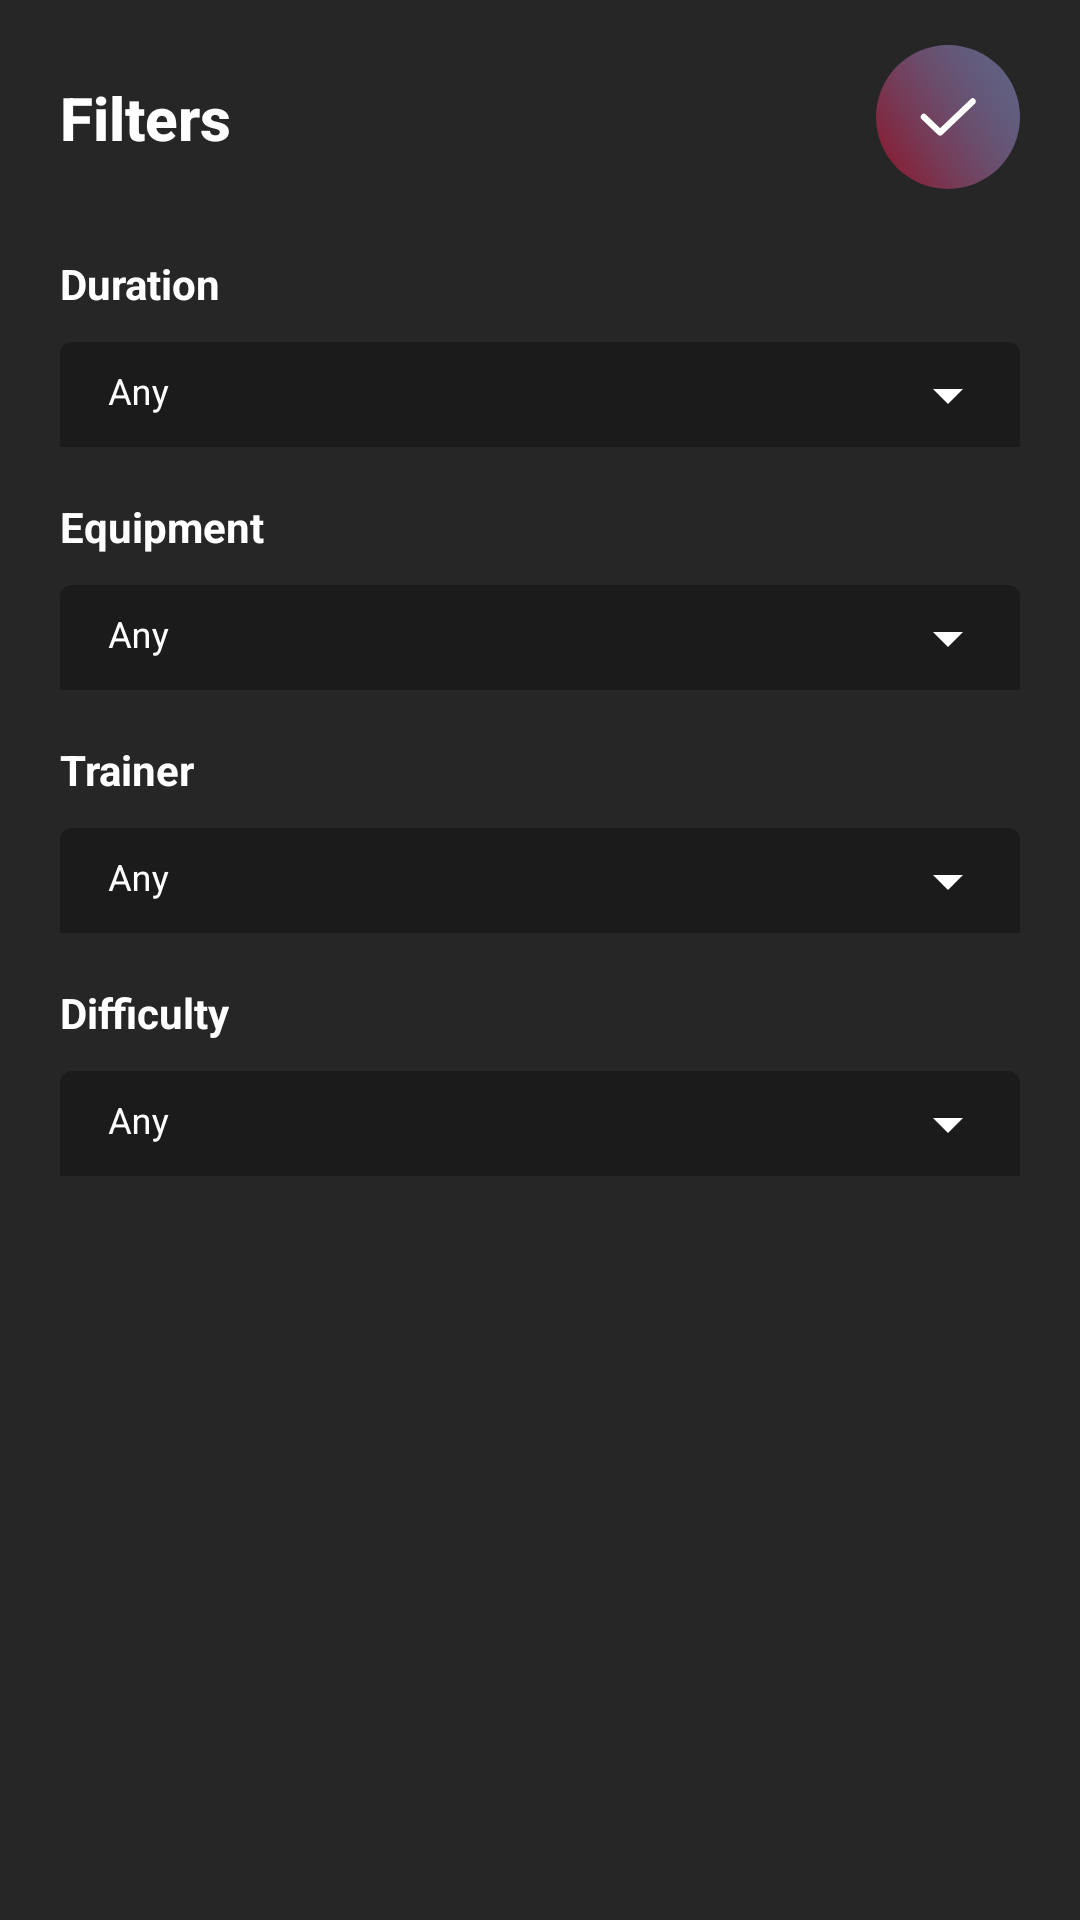

This screen was rendered from an Android layout file. Write that file and the resources it references.
<!-- AndroidManifest.xml: application theme Theme.TyroAssignment -->
<!-- res/layout/nav_layout.xml -->
<?xml version="1.0" encoding="utf-8"?>
<LinearLayout xmlns:android="http://schemas.android.com/apk/res/android"
    xmlns:app="http://schemas.android.com/apk/res-auto"
    android:layout_width="match_parent"
    android:layout_height="match_parent"
    android:background="#262626"
    android:orientation="vertical">

    <androidx.constraintlayout.widget.ConstraintLayout
        android:layout_width="match_parent"
        android:layout_height="wrap_content"
        android:paddingHorizontal="20dp"
        android:paddingVertical="15dp">

        <TextView
            android:id="@+id/textView"
            style="@style/TextAppearance.AppCompat.Widget.ActionBar.Title"
            android:layout_width="0dp"
            android:layout_height="match_parent"
            android:text="Filters"
            android:textColor="@color/white"
            android:textStyle="bold"
            app:layout_constraintBottom_toBottomOf="parent"
            app:layout_constraintEnd_toStartOf="@+id/filterCheck"
            app:layout_constraintStart_toStartOf="parent"
            app:layout_constraintTop_toTopOf="parent" />

        <ImageButton
            android:id="@+id/filterCheck"
            android:layout_width="48dp"
            android:layout_height="48dp"
            android:background="#00000000"
            android:contentDescription="Filter Check"
            android:src="@drawable/ic_filter_check_circle"
            app:layout_constraintBottom_toBottomOf="parent"
            app:layout_constraintEnd_toEndOf="parent"
            app:layout_constraintTop_toTopOf="parent" />

    </androidx.constraintlayout.widget.ConstraintLayout>

    <androidx.core.widget.NestedScrollView
        android:layout_width="match_parent"
        android:layout_height="wrap_content"
        android:overScrollMode="never">

        <LinearLayout
            android:layout_width="match_parent"
            android:layout_height="match_parent"
            android:orientation="vertical">

            <TextView
                android:layout_width="match_parent"
                android:layout_height="wrap_content"
                android:layout_marginTop="7dp"
                android:paddingHorizontal="20dp"
                android:text="Duration"
                android:textColor="@color/white"
                android:textSize="14sp"
                android:textStyle="bold" />

            <com.google.android.material.textfield.TextInputLayout
                android:id="@+id/duration_dropdown"
                style="@style/Widget.MaterialComponents.TextInputLayout.FilledBox.ExposedDropdownMenu"
                android:layout_width="match_parent"
                android:layout_height="35dp"
                android:layout_marginVertical="10dp"
                android:hint="Any"
                android:paddingHorizontal="20dp"
                android:textColorHint="@color/white"
                app:boxBackgroundColor="#1b1b1b"
                app:boxStrokeColor="@color/white"
                app:boxStrokeWidth="0dp"
                app:boxStrokeWidthFocused="0dp"
                app:endIconTint="@color/white"
                app:expandedHintEnabled="true"
                app:hintTextColor="@color/white">

                <AutoCompleteTextView
                    android:layout_width="match_parent"
                    android:layout_height="wrap_content"
                    android:inputType="none"
                    android:textColor="@color/white"
                    android:textSize="12sp" />

            </com.google.android.material.textfield.TextInputLayout>

            <TextView
                android:layout_width="match_parent"
                android:layout_height="wrap_content"
                android:layout_marginTop="7dp"
                android:paddingHorizontal="20dp"
                android:text="Equipment"
                android:textColor="@color/white"
                android:textSize="14sp"
                android:textStyle="bold" />

            <com.google.android.material.textfield.TextInputLayout
                android:id="@+id/equipment_dropdown"
                style="@style/Widget.MaterialComponents.TextInputLayout.FilledBox.ExposedDropdownMenu"
                android:layout_width="match_parent"
                android:layout_height="35dp"
                android:layout_marginVertical="10dp"
                android:hint="Any"
                android:paddingHorizontal="20dp"
                android:textColorHint="@color/white"
                app:boxBackgroundColor="#1b1b1b"
                app:boxStrokeColor="@color/white"
                app:boxStrokeWidth="0dp"
                app:boxStrokeWidthFocused="0dp"
                app:endIconTint="@color/white"
                app:expandedHintEnabled="true"
                app:hintTextColor="@color/white">

                <AutoCompleteTextView
                    android:layout_width="match_parent"
                    android:layout_height="wrap_content"
                    android:inputType="none"
                    android:textColor="@color/white"
                    android:textSize="12sp" />

            </com.google.android.material.textfield.TextInputLayout>

            <TextView
                android:layout_width="match_parent"
                android:layout_height="wrap_content"
                android:layout_marginTop="7dp"
                android:paddingHorizontal="20dp"
                android:text="Trainer"
                android:textColor="@color/white"
                android:textSize="14sp"
                android:textStyle="bold" />

            <com.google.android.material.textfield.TextInputLayout
                android:id="@+id/trainer_dropdown"
                style="@style/Widget.MaterialComponents.TextInputLayout.FilledBox.ExposedDropdownMenu"
                android:layout_width="match_parent"
                android:layout_height="35dp"
                android:layout_marginVertical="10dp"
                android:hint="Any"
                android:paddingHorizontal="20dp"
                android:textColorHint="@color/white"
                app:boxBackgroundColor="#1b1b1b"
                app:boxStrokeColor="@color/white"
                app:boxStrokeWidth="0dp"
                app:boxStrokeWidthFocused="0dp"
                app:endIconTint="@color/white"
                app:expandedHintEnabled="true"
                app:hintTextColor="@color/white">

                <AutoCompleteTextView
                    android:layout_width="match_parent"
                    android:layout_height="wrap_content"
                    android:inputType="none"
                    android:textColor="@color/white"
                    android:textSize="12sp" />

            </com.google.android.material.textfield.TextInputLayout>

            <TextView
                android:layout_width="match_parent"
                android:layout_height="wrap_content"
                android:layout_marginTop="7dp"
                android:paddingHorizontal="20dp"
                android:text="Difficulty"
                android:textColor="@color/white"
                android:textSize="14sp"
                android:textStyle="bold" />

            <com.google.android.material.textfield.TextInputLayout
                android:id="@+id/difficulty_dropdown"
                style="@style/Widget.MaterialComponents.TextInputLayout.FilledBox.ExposedDropdownMenu"
                android:layout_width="match_parent"
                android:layout_height="35dp"
                android:layout_marginTop="10dp"
                android:layout_marginBottom="200dp"
                android:hint="Any"
                android:paddingHorizontal="20dp"
                android:textColorHint="@color/white"
                app:boxBackgroundColor="#1b1b1b"
                app:boxStrokeColor="@color/white"
                app:boxStrokeWidth="0dp"
                app:boxStrokeWidthFocused="0dp"
                app:endIconTint="@color/white"
                app:expandedHintEnabled="true"
                app:hintTextColor="@color/white">

                <AutoCompleteTextView
                    android:layout_width="match_parent"
                    android:layout_height="wrap_content"
                    android:inputType="none"
                    android:textColor="@color/white"
                    android:textSize="12sp" />

            </com.google.android.material.textfield.TextInputLayout>

        </LinearLayout>

    </androidx.core.widget.NestedScrollView>

</LinearLayout>
<!-- resources referenced by this layout -->
<resources>
  <!-- drawable ic_filter_check_circle (drawable) -->
  <vector xmlns:android="http://schemas.android.com/apk/res/android"
      xmlns:aapt="http://schemas.android.com/aapt"
      android:width="48dp"
      android:height="48dp"
      android:viewportWidth="230"
      android:viewportHeight="230">
      <path
          android:fillAlpha="0.6"
          android:pathData="M115,230L115,230A115,115 0,0 1,0 115L0,115A115,115 0,0 1,115 0L115,0A115,115 0,0 1,230 115L230,115A115,115 0,0 1,115 230z">
          <aapt:attr name="android:fillColor">
              <gradient
                  android:endX="-57.719"
                  android:endY="137.834"
                  android:startX="208.988"
                  android:startY="-32.844"
                  android:type="linear">
                  <item
                      android:color="#FF838BC5"
                      android:offset="0" />
                  <item
                      android:color="#FF8687C0"
                      android:offset="0.1328" />
                  <item
                      android:color="#FF8D7AB1"
                      android:offset="0.2947" />
                  <item
                      android:color="#FF9A6598"
                      android:offset="0.4718" />
                  <item
                      android:color="#FFAB4876"
                      android:offset="0.6597" />
                  <item
                      android:color="#FFC1234A"
                      android:offset="0.8541" />
                  <item
                      android:color="#FFD40324"
                      android:offset="1" />
              </gradient>
          </aapt:attr>
      </path>
      <path
          android:fillColor="#00000000"
          android:pathData="M154.383,90.067L102.439,139.65L76.467,114.858"
          android:strokeWidth="10"
          android:strokeColor="#ffffff"
          android:strokeLineCap="round"
          android:strokeLineJoin="round" />
  </vector>
  <style name="Theme.TyroAssignment" parent="Theme.MaterialComponents.DayNight.NoActionBar">
          
          <item name="colorPrimary">@color/purple_500</item>
          <item name="colorPrimaryVariant">@color/purple_700</item>
          <item name="colorOnPrimary">@color/white</item>
          
          <item name="colorSecondary">@color/teal_200</item>
          <item name="colorSecondaryVariant">@color/teal_700</item>
          <item name="colorOnSecondary">@color/black</item>
          
          <item name="android:statusBarColor" tools:targetApi="l">@color/black</item>
          
          <item name="android:windowTranslucentStatus">true</item>
      </style>
  <!-- not gathered from this repository: default colours our renderer supplied (Android Studio template values) -->
  <color name="purple_500">#FF6200EE</color>
  <color name="purple_700">#FF3700B3</color>
  <color name="teal_200">#FF03DAC5</color>
  <color name="teal_700">#FF018786</color>
  <color name="black">#FF000000</color>
  <color name="white">#FFFFFFFF</color>
</resources>
